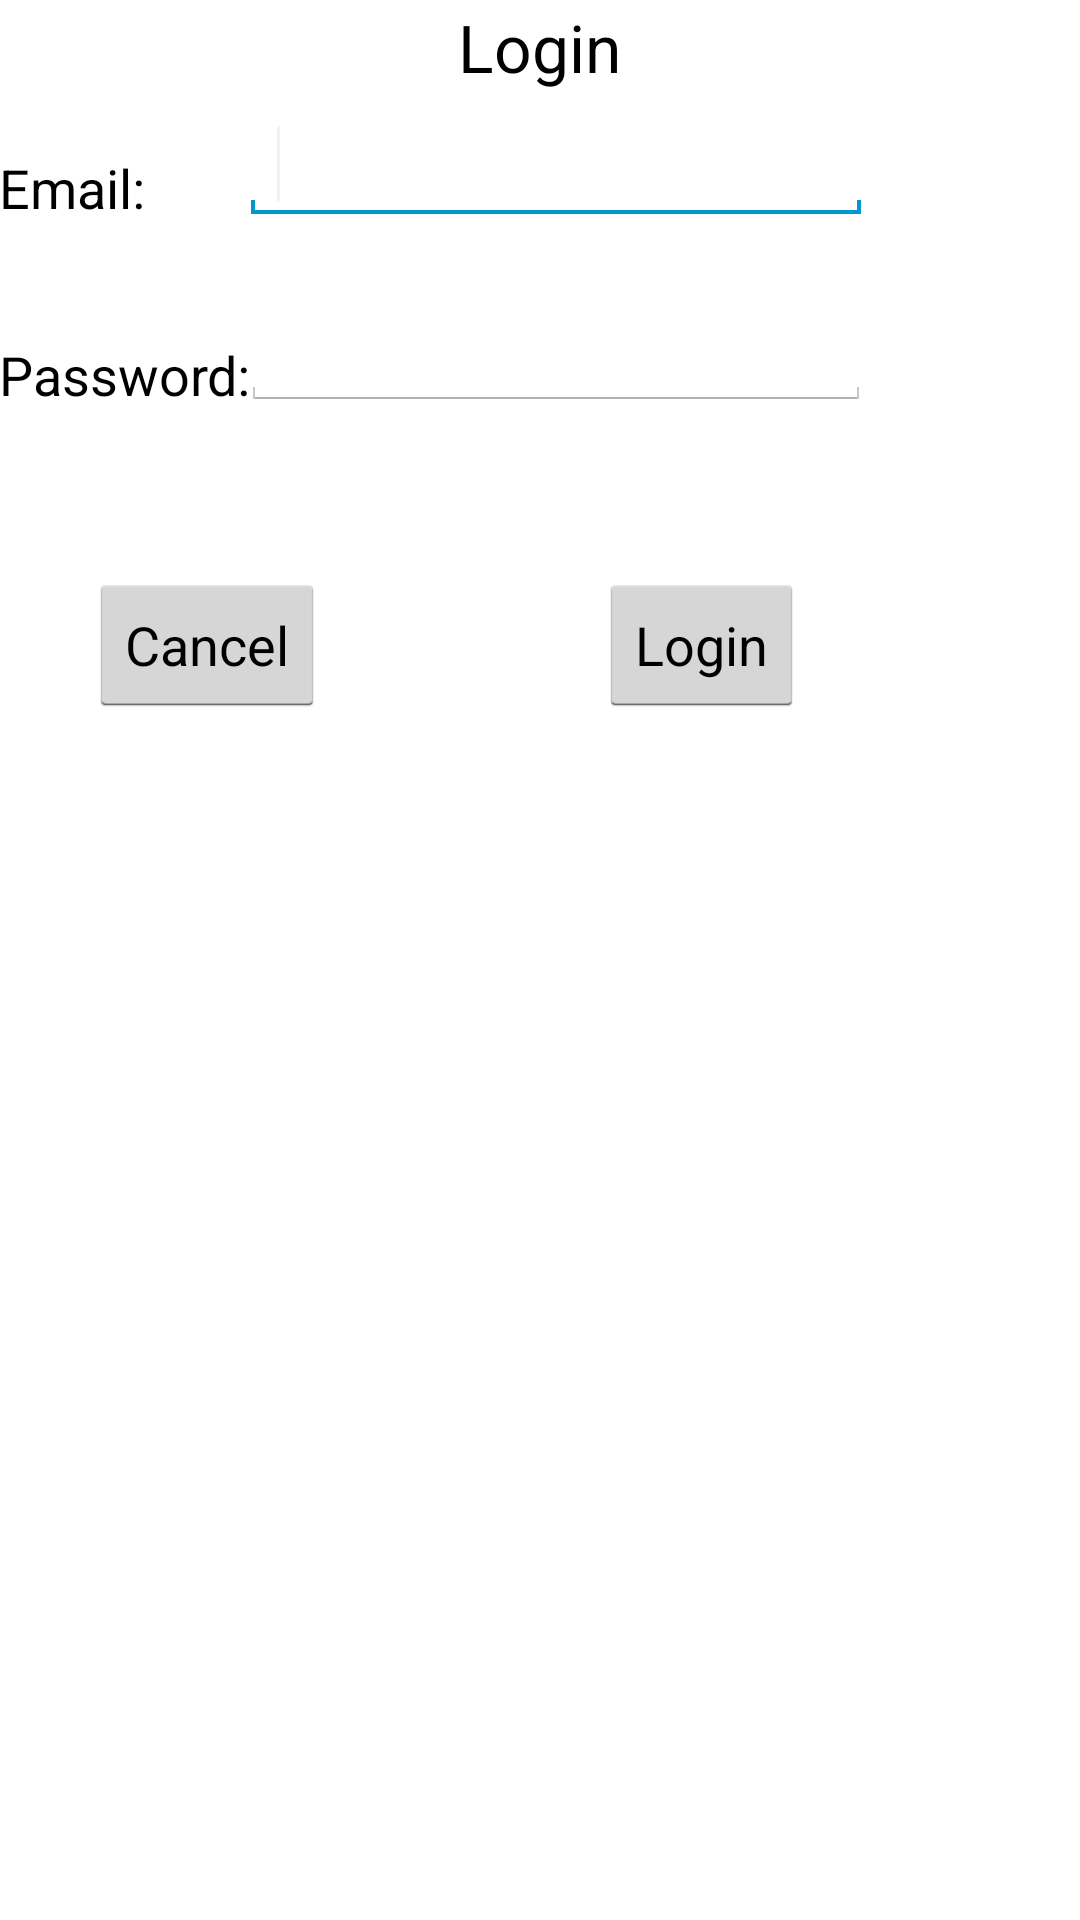

The Android layout XML behind this screen, and the referenced resources:
<!-- AndroidManifest.xml: application theme AppTheme -->
<!-- res/layout/fragment_login.xml -->
<?xml version="1.0" encoding="utf-8"?>
<ScrollView xmlns:android="http://schemas.android.com/apk/res/android"
    xmlns:tools="http://schemas.android.com/tools" android:layout_width="fill_parent" android:layout_height="fill_parent">
    <RelativeLayout
        android:layout_width="match_parent"
        android:layout_height="match_parent"
        android:paddingBottom="@dimen/activity_vertical_margin"
        android:paddingLeft="@dimen/activity_horizontal_margin"
        android:paddingRight="@dimen/activity_horizontal_margin"
        android:paddingTop="@dimen/activity_vertical_margin"
        tools:context=".MainActivity" >

        <TextView
            android:id="@+id/LoginScreentextView"
            android:layout_width="wrap_content"
            android:layout_height="wrap_content"
            android:layout_alignParentTop="true"
            android:layout_centerHorizontal="true"
            android:layout_marginTop="1dp"
            android:text="@string/LoginScreen"
            android:textAppearance="?android:attr/textAppearanceLarge" />

        <TextView
            android:id="@+id/emailtextView"
            android:layout_width="wrap_content"
            android:layout_height="wrap_content"
            android:layout_alignParentLeft="true"
            android:layout_below="@+id/LoginScreentextView"
            android:layout_marginTop="20dp"
            android:text="@string/email"
            android:textAppearance="?android:attr/textAppearanceMedium" />

        <EditText
            android:id="@+id/txtEmail"
            android:layout_width="wrap_content"
            android:layout_height="wrap_content"
            android:layout_alignBottom="@+id/emailtextView"
            android:layout_marginLeft="32dp"
            android:layout_toRightOf="@+id/emailtextView"
            android:inputType="textEmailAddress"
            android:ems="10" >

            <requestFocus />
        </EditText>

        <TextView
            android:id="@+id/passwordtextView"
            android:layout_width="wrap_content"
            android:layout_height="wrap_content"
            android:layout_alignLeft="@+id/emailtextView"
            android:layout_below="@+id/emailtextView"
            android:layout_marginTop="38dp"
            android:text="@string/password"
            android:textAppearance="?android:attr/textAppearanceMedium" />

        <EditText
            android:id="@+id/txtpassword"
            android:layout_width="wrap_content"
            android:layout_height="wrap_content"
            android:layout_alignBottom="@+id/passwordtextView"
            android:layout_alignLeft="@+id/txtEmail"
            android:ems="10"
            android:inputType="textPassword" />

        <Button
            android:id="@+id/btncancel"
            android:layout_width="wrap_content"
            android:layout_height="wrap_content"
            android:layout_below="@+id/txtpassword"
            android:layout_marginLeft="30dp"
            android:layout_marginTop="54dp"
            android:text="@string/cancel" />
        <Button
            android:id="@+id/btnlogin"
            android:layout_width="wrap_content"
            android:layout_height="wrap_content"
            android:layout_below="@+id/txtpassword"

            android:layout_marginTop="54dp"
            android:layout_marginLeft="200dp"
            android:text="@string/Login" />

        <TextView
            android:id="@+id/loginFailed"
            android:layout_width="wrap_content"
            android:layout_height="wrap_content"
            android:layout_alignLeft="@+id/passwordtextView"
            android:layout_below="@+id/passwordtextView"
            android:layout_marginLeft="30dp"
            android:layout_marginTop="8dp"
            android:textAppearance="?android:attr/textAppearanceSmall" />

        

    </RelativeLayout>
</ScrollView>
<!-- resources referenced by this layout -->
<resources>
  <string name="Login">Login</string>
  <string name="LoginScreen">Login</string>
  <string name="cancel">Cancel</string>
  <string name="email">Email:</string>
  <string name="password">Password:</string>
  <style name="AppTheme" parent="android:Theme.Holo.Light.DarkActionBar">
          <item name="android:actionBarStyle">@style/MyActionBar</item>
      </style>
  <style name="MyActionBar" parent="@android:style/Widget.Holo.Light.ActionBar">
          <item name="android:background">#DE8C2A</item>
          <item name="android:titleTextStyle">@style/TitleColor</item>
      </style>
  <style name="TitleColor" parent="android:TextAppearance.Holo.Widget.ActionBar.Title">
          <item name="android:textColor">#FAEEE1</item>
      </style>
</resources>
